Photos from the image-classification dataset "dataset0" in the GitHub repository rabzgg/klasifikasi-kematangan-pisang. Its 3 classes are: ripe banana, unripe banana, very ripe banana.

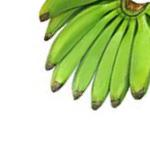
Label: unripe banana

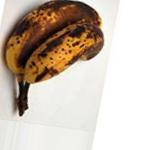
Label: very ripe banana

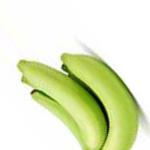
Label: unripe banana

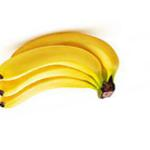
Label: ripe banana

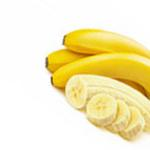
Label: ripe banana

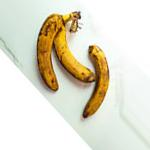
Label: very ripe banana
